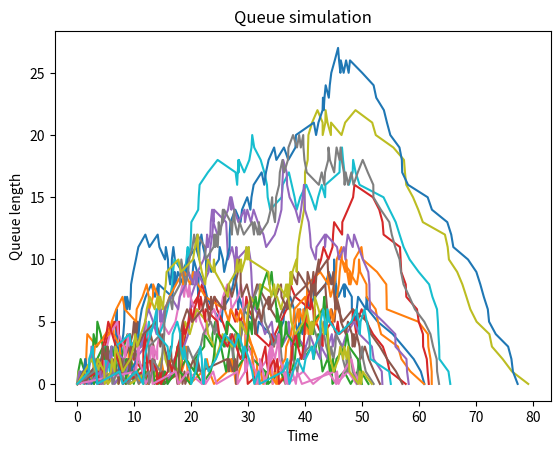

This figure's Python source:
#!/usr/bin/env python
# coding: utf-8

# In[1]:


import numpy as np
import matplotlib.pyplot as plt
np.random.seed(1234)


# # Queueing simulation
# ## Exponential random draws

# In[2]:


def exponential_rng(lam=1.0):  
    """ Generates exponential random number.
    
    Keywords:
        lam (float): the rate parameter, the inverse expectation of the distribution.
    
    Returns:
        exponential random number with rate lam.
    """
    return -np.log(np.random.rand()) / lam


# ## Define events

# In[3]:


class Event:
    """ Generic event.
    
    Attributes:
        time (float): Event time.
    """
    
    def __init__(self, time):
        self.time = time
        
class Generation(Event):
    """ Generation event.
    
    Attributes:
        time (float): Event time.
    """
    def __init__(self, time):
        super().__init__(time)
        
class Arrival(Event):
    """ Arrival event.
    
    Attributes:
        time (float): Event time.
    """
    def __init__(self, time):
        super().__init__(time)
        
class Departure(Event):
    """ Departure event.
    
    Attributes:
        time (float): Event time.
    """
    def __init__(self, time):
        super().__init__(time)
        
class Termination(Event):
    """ Termination event.
    
    Attributes:
        time (float): Event time.
    """
    def __init__(self, time):
        super().__init__(time)


# ## Define scenario

# In[4]:


class Scenario:
    """ Road scenario
    
    Attributes:
        demand duration (float): Duration of vehicle generation.
        t0 (float): Free-flow travel time.
        lam (float): Entry rate.
        mu (float): Service rate.
    """
    
    def __init__(self, 
                 demand_duration = 50.0,
                 t0  = 1.0,
                 lam = 1.0,
                 mu  = 1.0,
                ):
        self.demand_duration = demand_duration
        self.t0 = t0
        self.lam = lam
        self.mu = mu


# ## Define simulation procedure

# In[5]:


def simulate(scenario):
    """ Implements the simulation procedure.
    
    Keywords:
        scenario (Scenario): Road scenario.
    
    Returns:
        times (list): Event times. 
        queues (list): Queue length over time. 
    """
    
    # Initialise the simulation
    queue = 0 # Current queue length: auxiliary variable
    times  = [0]
    queues = [0]
    
    # Trigger the first events
    # print('Start of generation')
    generation = Generation(exponential_rng(scenario.lam))
    termination = Termination(scenario.demand_duration)
    events = [generation, termination]
    
    # Main loop
    while len(events):
        e = events[0] # Extract the first event from the queue (event list)
        
        # Switch statement: execute one code block among many alternatives according to the event type 
        if isinstance(e, Generation):
            # print('Generation')
            
            # Schedule arrival of the vehicle
            arrival = Arrival(e.time + scenario.t0 * np.random.rand())
            events.append(arrival)
            
            # Schedule the next generation
            next_generation_time = e.time + exponential_rng(scenario.lam)
            if next_generation_time < scenario.demand_duration: # Add to the queue only if event time is smaller than the duration period
                generation = Generation(next_generation_time)
                events.append(generation)
                
        elif isinstance(e, Arrival):
            # print('Arrival')
            
            # Update state variables
            times.append(e.time)
            queue += 1 # Increment the current queue length by 1...
            queues.append(queue) # ...and store the new value
            
            # Schedule the departure of the vehicle just arrived, if the queue was empty
            if queue == 1:
                departure = Departure(e.time + exponential_rng(scenario.mu))
                events.append(departure)
                
        elif isinstance(e, Departure):
            # print('Departure')
            
            # Update state variables
            times.append(e.time)
            queue -= 1 # Decrement the current queue length by 1...
            queues.append(queue) # ...and store the new value
            
            # Schedule the next departure, if there are other vehicles waiting
            if queue:
                departure = Departure(e.time + exponential_rng(scenario.mu))
                events.append(departure)
                
        elif isinstance(e, Termination):
            # print('End of generation')
            pass
        
        else:
            raise('Unknown event type!')
            
        events.pop(0) # Remove the first event from the list
        events.sort(key = lambda event: event.time)
        
    return times, queues


# ## Run simulation

# In[6]:


times, queues = simulate(Scenario())


# ## Repeat the simulation multiple times

# In[7]:


D = 20
times_queues = [simulate(Scenario()) for d in range(D)]


# In[8]:


fig = plt.figure()
ax  = plt.subplot(1, 1, 1)

for t, q in times_queues:
    ax.plot(t, q)
    
ax.set(title  ='Queue simulation',
       xlabel = 'Time',
       ylabel = 'Queue length')

# fig.savefig('figure_queue_simulation.pdf', dpi = 300)
plt.show()

